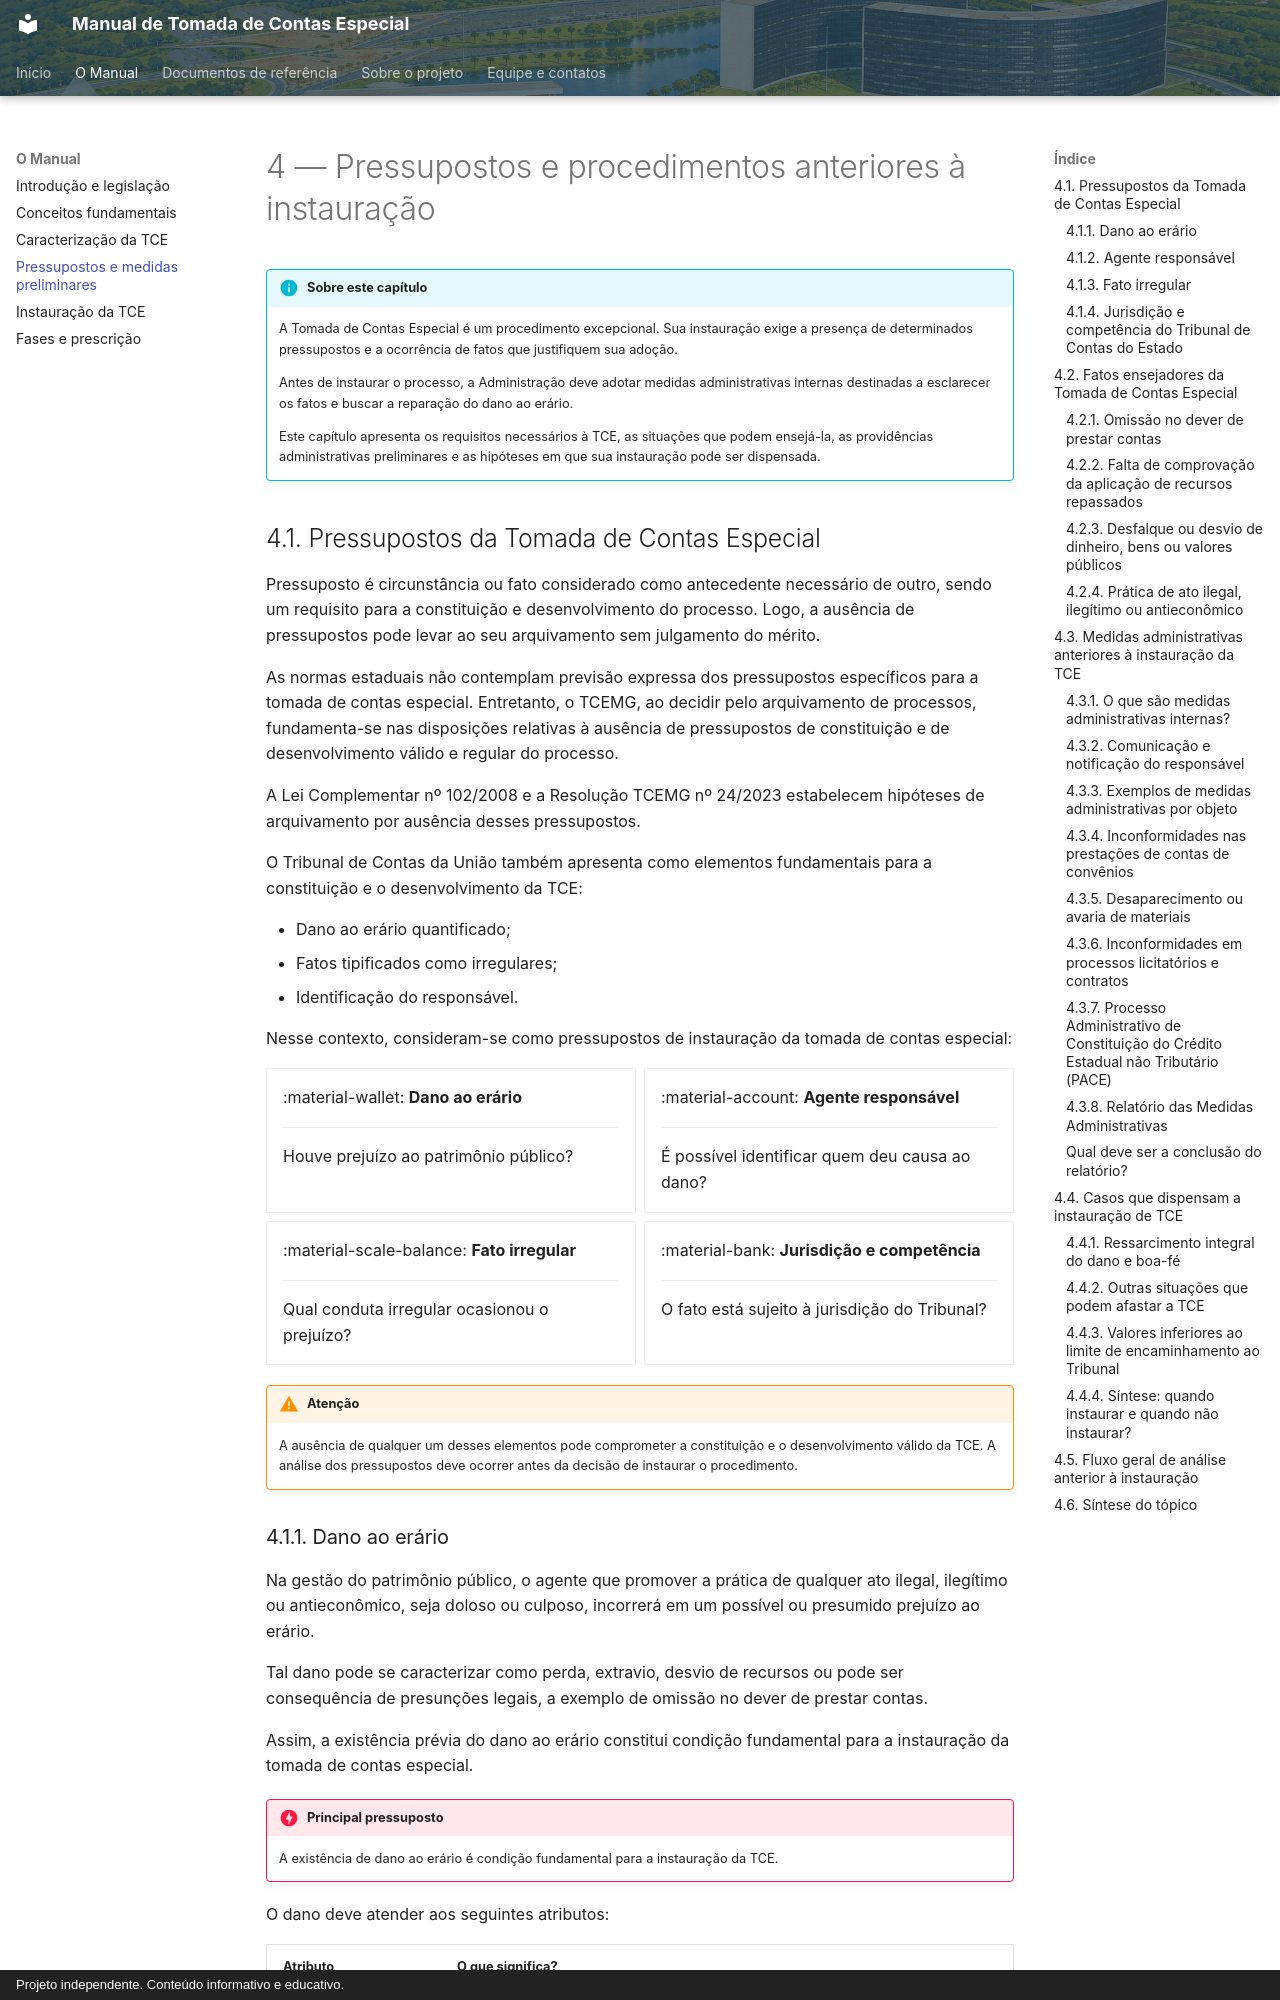

repository: DCACTCE/manual-tomada-de-contas-especial · page: manual/capitulo-04/index.html · generator: mkdocs · copyright: Projeto independente. Conteúdo informativo e educativo.


# 4 — Pressupostos e procedimentos anteriores à instauração

!!! info "Sobre este capítulo"
    A Tomada de Contas Especial é um procedimento excepcional. Sua instauração exige a presença de determinados pressupostos e a ocorrência de fatos que justifiquem sua adoção.

    Antes de instaurar o processo, a Administração deve adotar medidas administrativas internas destinadas a esclarecer os fatos e buscar a reparação do dano ao erário.

    Este capítulo apresenta os requisitos necessários à TCE, as situações que podem ensejá-la, as providências administrativas preliminares e as hipóteses em que sua instauração pode ser dispensada.

## 4.1. Pressupostos da Tomada de Contas Especial

Pressuposto é circunstância ou fato considerado como antecedente necessário de outro, sendo um requisito para a constituição e desenvolvimento do processo. Logo, a ausência de pressupostos pode levar ao seu arquivamento sem julgamento do mérito.

As normas estaduais não contemplam previsão expressa dos pressupostos específicos para a tomada de contas especial. Entretanto, o TCEMG, ao decidir pelo arquivamento de processos, fundamenta-se nas disposições relativas à ausência de pressupostos de constituição e de desenvolvimento válido e regular do processo.

A Lei Complementar nº 102/2008 e a Resolução TCEMG nº 24/2023 estabelecem hipóteses de arquivamento por ausência desses pressupostos.

O Tribunal de Contas da União também apresenta como elementos fundamentais para a constituição e o desenvolvimento da TCE:

- Dano ao erário quantificado;
- Fatos tipificados como irregulares;
- Identificação do responsável.

Nesse contexto, consideram-se como pressupostos de instauração da tomada de contas especial:


<div class="grid cards" markdown>

-   :material-wallet: **Dano ao erário**

    ---

    Houve prejuízo ao patrimônio público?

-   :material-account: **Agente responsável**

    ---

    É possível identificar quem deu causa ao dano?

-   :material-scale-balance: **Fato irregular**

    ---

    Qual conduta irregular ocasionou o prejuízo?

-   :material-bank: **Jurisdição e competência**

    ---

    O fato está sujeito à jurisdição do Tribunal?

</div>


!!! warning "Atenção"
    A ausência de qualquer um desses elementos pode comprometer a constituição e o desenvolvimento válido da TCE. A análise dos pressupostos deve ocorrer antes da decisão de instaurar o procedimento.
